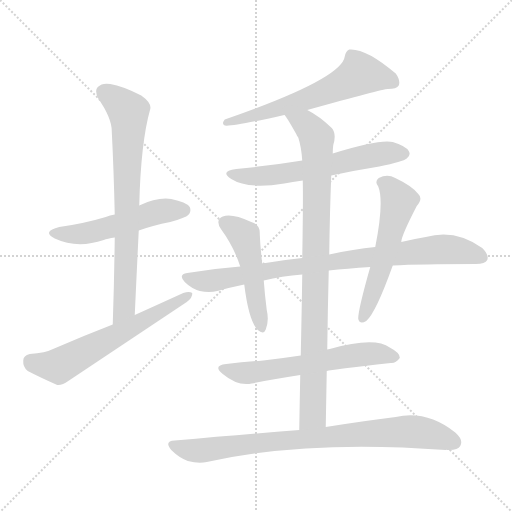
t = 0.00 s
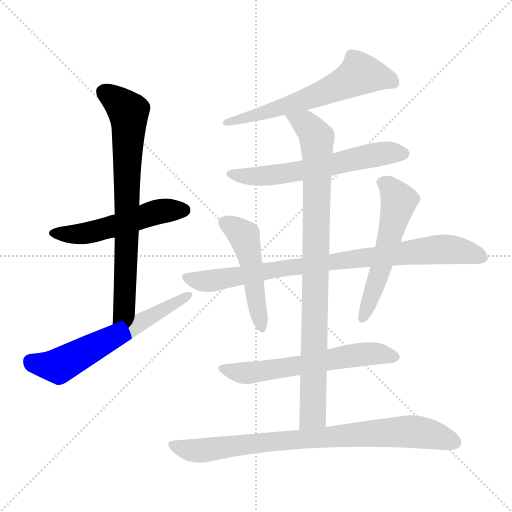
t = 1.76 s
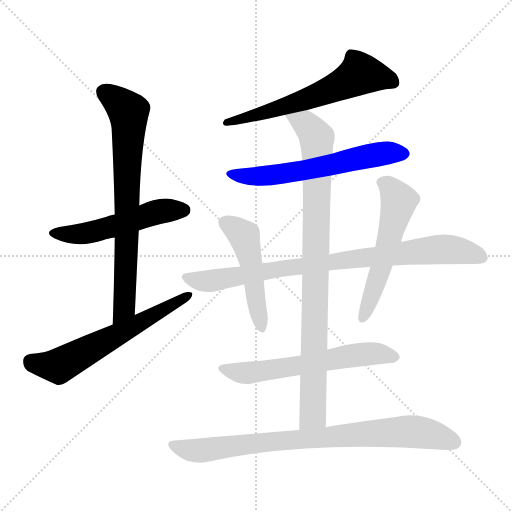
t = 3.51 s
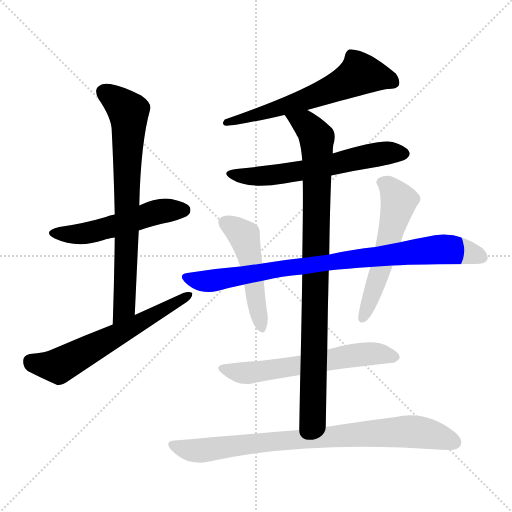
t = 5.27 s
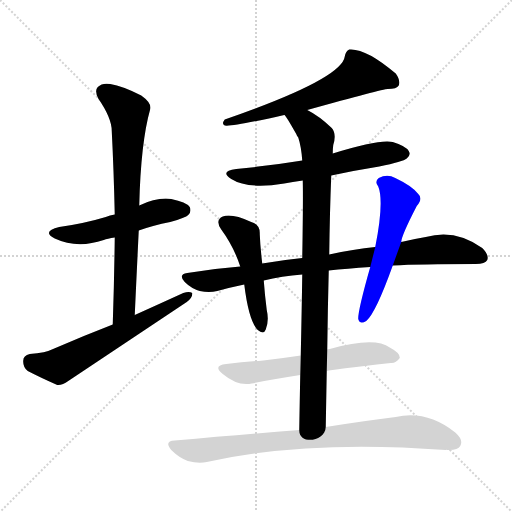
t = 7.02 s
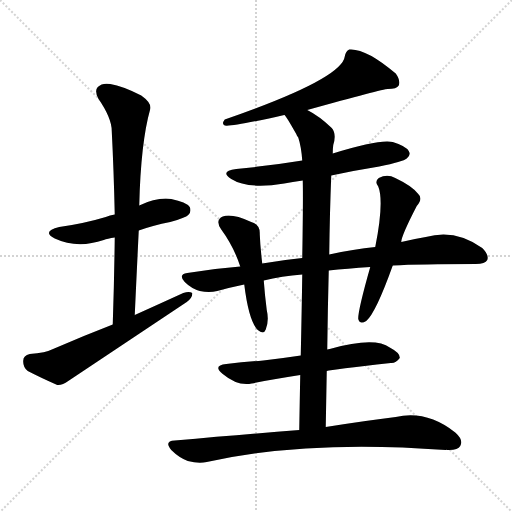
t = 8.78 s

The animated SVG that drew these frames (rendered in a browser with its animation timeline set to each time). Animation: 11 CSS @keyframes rules; one cycle of 8.78 s.

<svg version="1.1" viewBox="0 0 1024 1024" xmlns="http://www.w3.org/2000/svg">
  <g stroke="lightgray" stroke-dasharray="1,1" stroke-width="1" transform="scale(4, 4)">
    <line x1="0" y1="0" x2="256" y2="256"></line>
    <line x1="256" y1="0" x2="0" y2="256"></line>
    <line x1="128" y1="0" x2="128" y2="256"></line>
    <line x1="0" y1="128" x2="256" y2="128"></line>
  </g>
<g transform="scale(1, -1) translate(0, -900)">
   <style type="text/css">
    @keyframes keyframes0 {
      from {
       stroke: blue;
       stroke-dashoffset: 519;
       stroke-width: 128;
       }
       63% {
       animation-timing-function: step-end;
       stroke: blue;
       stroke-dashoffset: 0;
       stroke-width: 128;
       }
       to {
       stroke: black;
       stroke-width: 1024;
       }
       }
       #make-me-a-hanzi-animation-0 {
         animation: keyframes0 0.672363s both;
         animation-delay: 0.000000s;
         animation-timing-function: linear;
       }
    @keyframes keyframes1 {
      from {
       stroke: blue;
       stroke-dashoffset: 742;
       stroke-width: 128;
       }
       71% {
       animation-timing-function: step-end;
       stroke: blue;
       stroke-dashoffset: 0;
       stroke-width: 128;
       }
       to {
       stroke: black;
       stroke-width: 1024;
       }
       }
       #make-me-a-hanzi-animation-1 {
         animation: keyframes1 0.853841s both;
         animation-delay: 0.672363s;
         animation-timing-function: linear;
       }
    @keyframes keyframes2 {
      from {
       stroke: blue;
       stroke-dashoffset: 612;
       stroke-width: 128;
       }
       67% {
       animation-timing-function: step-end;
       stroke: blue;
       stroke-dashoffset: 0;
       stroke-width: 128;
       }
       to {
       stroke: black;
       stroke-width: 1024;
       }
       }
       #make-me-a-hanzi-animation-2 {
         animation: keyframes2 0.748047s both;
         animation-delay: 1.526204s;
         animation-timing-function: linear;
       }
    @keyframes keyframes3 {
      from {
       stroke: blue;
       stroke-dashoffset: 617;
       stroke-width: 128;
       }
       67% {
       animation-timing-function: step-end;
       stroke: blue;
       stroke-dashoffset: 0;
       stroke-width: 128;
       }
       to {
       stroke: black;
       stroke-width: 1024;
       }
       }
       #make-me-a-hanzi-animation-3 {
         animation: keyframes3 0.752116s both;
         animation-delay: 2.274251s;
         animation-timing-function: linear;
       }
    @keyframes keyframes4 {
      from {
       stroke: blue;
       stroke-dashoffset: 601;
       stroke-width: 128;
       }
       66% {
       animation-timing-function: step-end;
       stroke: blue;
       stroke-dashoffset: 0;
       stroke-width: 128;
       }
       to {
       stroke: black;
       stroke-width: 1024;
       }
       }
       #make-me-a-hanzi-animation-4 {
         animation: keyframes4 0.739095s both;
         animation-delay: 3.026367s;
         animation-timing-function: linear;
       }
    @keyframes keyframes5 {
      from {
       stroke: blue;
       stroke-dashoffset: 909;
       stroke-width: 128;
       }
       75% {
       animation-timing-function: step-end;
       stroke: blue;
       stroke-dashoffset: 0;
       stroke-width: 128;
       }
       to {
       stroke: black;
       stroke-width: 1024;
       }
       }
       #make-me-a-hanzi-animation-5 {
         animation: keyframes5 0.989746s both;
         animation-delay: 3.765462s;
         animation-timing-function: linear;
       }
    @keyframes keyframes6 {
      from {
       stroke: blue;
       stroke-dashoffset: 855;
       stroke-width: 128;
       }
       74% {
       animation-timing-function: step-end;
       stroke: blue;
       stroke-dashoffset: 0;
       stroke-width: 128;
       }
       to {
       stroke: black;
       stroke-width: 1024;
       }
       }
       #make-me-a-hanzi-animation-6 {
         animation: keyframes6 0.945801s both;
         animation-delay: 4.755208s;
         animation-timing-function: linear;
       }
    @keyframes keyframes7 {
      from {
       stroke: blue;
       stroke-dashoffset: 487;
       stroke-width: 128;
       }
       61% {
       animation-timing-function: step-end;
       stroke: blue;
       stroke-dashoffset: 0;
       stroke-width: 128;
       }
       to {
       stroke: black;
       stroke-width: 1024;
       }
       }
       #make-me-a-hanzi-animation-7 {
         animation: keyframes7 0.646322s both;
         animation-delay: 5.701009s;
         animation-timing-function: linear;
       }
    @keyframes keyframes8 {
      from {
       stroke: blue;
       stroke-dashoffset: 555;
       stroke-width: 128;
       }
       64% {
       animation-timing-function: step-end;
       stroke: blue;
       stroke-dashoffset: 0;
       stroke-width: 128;
       }
       to {
       stroke: black;
       stroke-width: 1024;
       }
       }
       #make-me-a-hanzi-animation-8 {
         animation: keyframes8 0.701660s both;
         animation-delay: 6.347331s;
         animation-timing-function: linear;
       }
    @keyframes keyframes9 {
      from {
       stroke: blue;
       stroke-dashoffset: 603;
       stroke-width: 128;
       }
       66% {
       animation-timing-function: step-end;
       stroke: blue;
       stroke-dashoffset: 0;
       stroke-width: 128;
       }
       to {
       stroke: black;
       stroke-width: 1024;
       }
       }
       #make-me-a-hanzi-animation-9 {
         animation: keyframes9 0.740723s both;
         animation-delay: 7.048991s;
         animation-timing-function: linear;
       }
    @keyframes keyframes10 {
      from {
       stroke: blue;
       stroke-dashoffset: 825;
       stroke-width: 128;
       }
       73% {
       animation-timing-function: step-end;
       stroke: blue;
       stroke-dashoffset: 0;
       stroke-width: 128;
       }
       to {
       stroke: black;
       stroke-width: 1024;
       }
       }
       #make-me-a-hanzi-animation-10 {
         animation: keyframes10 0.921387s both;
         animation-delay: 7.789714s;
         animation-timing-function: linear;
       }
</style>
<path d="M 277.5 439.0 Q 305.5 449.0 340.5 456.0 Q 371.5 465.0 376.5 470.0 Q 383.5 477.0 379.5 486.0 Q 372.5 496.0 342.5 502.0 Q 314.5 506.0 278.5 489.0 L 229.5 471.0 Q 219.5 470.0 211.5 466.0 Q 168.5 453.0 118.5 446.0 Q 82.5 437.0 109.5 423.0 Q 154.5 402.0 207.5 420.0 Q 214.5 423.0 229.5 425.0 L 277.5 439.0 Z" fill="lightgray"></path> 
<path d="M 269.5 270.0 Q 273.5 357.0 277.5 439.0 L 278.5 489.0 Q 281.5 615.0 300.5 682.0 Q 303.5 694.0 282.5 709.0 Q 245.5 728.0 220.5 732.0 Q 204.5 735.0 195.5 726.0 Q 188.5 719.0 196.5 703.0 Q 223.5 664.0 223.5 638.0 Q 227.5 559.0 229.5 471.0 L 229.5 425.0 Q 228.5 343.0 225.5 251.0 C 224.5 221.0 268.5 240.0 269.5 270.0 Z" fill="lightgray"></path> 
<path d="M 225.5 251.0 Q 168.5 229.0 108.5 203.0 Q 90.5 194.0 59.5 192.0 Q 46.5 189.0 46.5 179.0 Q 45.5 166.0 55.5 158.0 Q 80.5 145.0 114.5 130.0 Q 124.5 129.0 136.5 138.0 Q 253.5 216.0 373.5 296.0 Q 385.5 305.0 384.5 314.0 Q 378.5 318.0 366.5 314.0 Q 320.5 293.0 269.5 270.0 L 225.5 251.0 Z" fill="lightgray"></path> 
<path d="M 614.5 680.0 Q 765.5 722.0 775.5 722.0 Q 793.5 722.0 797.5 729.0 Q 801.5 739.0 791.5 753.0 Q 731.5 804.0 698.5 801.0 Q 691.5 798.0 689.5 787.0 Q 683.5 742.0 449.5 661.0 Q 442.5 652.0 449.5 649.0 Q 462.5 646.0 568.5 670.0 L 614.5 680.0 Z" fill="lightgray"></path> 
<path d="M 662.5 549.0 Q 708.5 559.0 758.5 567.0 Q 806.5 577.0 813.5 583.0 Q 822.5 590.0 817.5 598.0 Q 811.5 608.0 785.5 616.0 Q 758.5 622.0 665.5 593.0 L 604.5 579.0 Q 543.5 569.0 472.5 562.0 Q 438.5 558.0 462.5 542.0 Q 495.5 521.0 568.5 533.0 Q 584.5 536.0 605.5 539.0 L 662.5 549.0 Z" fill="lightgray"></path> 
<path d="M 651.5 46.0 Q 652.5 104.0 653.5 158.0 L 654.5 201.0 Q 655.5 283.0 657.5 359.0 L 658.5 391.0 Q 659.5 475.0 662.5 549.0 L 665.5 593.0 Q 665.5 603.0 666.5 610.0 Q 673.5 632.0 663.5 644.0 Q 638.5 668.0 614.5 680.0 C 588.5 695.0 551.5 694.0 568.5 670.0 Q 569.5 673.0 592.5 632.0 Q 593.5 629.0 596.5 625.0 Q 602.5 607.0 604.5 579.0 L 605.5 539.0 Q 606.5 503.0 604.5 384.0 L 604.5 351.0 Q 603.5 282.0 601.5 189.0 L 600.5 150.0 Q 599.5 101.0 598.5 40.0 C 597.5 10.0 650.5 16.0 651.5 46.0 Z" fill="lightgray"></path> 
<path d="M 657.5 359.0 Q 693.5 363.0 740.5 366.0 L 785.5 369.0 Q 839.5 372.0 951.5 372.0 Q 970.5 372.0 974.5 380.0 Q 978.5 390.0 964.5 404.0 Q 910.5 443.0 851.5 426.0 Q 827.5 422.0 802.5 416.0 L 750.5 406.0 Q 707.5 402.0 658.5 391.0 L 604.5 384.0 Q 564.5 380.0 524.5 373.0 L 480.5 367.0 Q 428.5 363.0 374.5 354.0 Q 355.5 351.0 369.5 336.0 Q 382.5 323.0 399.5 318.0 Q 418.5 314.0 434.5 318.0 Q 459.5 325.0 488.5 331.0 L 527.5 339.0 Q 563.5 348.0 604.5 351.0 L 657.5 359.0 Z" fill="lightgray"></path> 
<path d="M 524.5 373.0 Q 520.5 406.0 519.5 432.0 Q 520.5 451.0 502.5 456.0 Q 463.5 474.0 445.5 467.0 Q 429.5 460.0 442.5 441.0 Q 467.5 407.0 480.5 367.0 L 488.5 331.0 Q 497.5 258.0 515.5 240.0 Q 527.5 230.0 531.5 241.0 Q 538.5 259.0 533.5 280.0 Q 529.5 311.0 527.5 339.0 L 524.5 373.0 Z" fill="lightgray"></path> 
<path d="M 740.5 366.0 Q 715.5 278.0 716.5 262.0 Q 719.5 250.0 732.5 258.0 Q 751.5 274.0 785.5 369.0 L 802.5 416.0 Q 802.5 428.0 833.5 488.0 Q 846.5 503.0 836.5 512.0 Q 824.5 528.0 790.5 544.0 Q 774.5 553.0 757.5 544.0 Q 748.5 537.0 756.5 527.0 Q 768.5 497.0 750.5 406.0 L 740.5 366.0 Z" fill="lightgray"></path> 
<path d="M 653.5 158.0 Q 663.5 161.0 781.5 174.0 Q 791.5 173.0 799.5 184.0 Q 800.5 194.0 779.5 205.0 Q 749.5 227.0 659.5 202.0 Q 656.5 202.0 654.5 201.0 L 601.5 189.0 Q 561.5 183.0 526.5 179.0 Q 490.5 176.0 452.5 172.0 Q 424.5 169.0 445.5 152.0 Q 475.5 127.0 503.5 133.0 Q 546.5 142.0 600.5 150.0 L 653.5 158.0 Z" fill="lightgray"></path> 
<path d="M 598.5 40.0 Q 483.5 31.0 349.5 19.0 Q 327.5 18.0 342.5 0.0 Q 357.5 -15.0 375.5 -22.0 Q 397.5 -28.0 413.5 -24.0 Q 614.5 21.0 891.5 0.0 Q 892.5 1.0 894.5 0.0 Q 915.5 -1.0 920.5 8.0 Q 927.5 20.0 910.5 35.0 Q 853.5 80.0 791.5 66.0 Q 733.5 59.0 651.5 46.0 L 598.5 40.0 Z" fill="lightgray"></path> 
      <clipPath id="make-me-a-hanzi-clip-0">
      <path d="M 277.5 439.0 Q 305.5 449.0 340.5 456.0 Q 371.5 465.0 376.5 470.0 Q 383.5 477.0 379.5 486.0 Q 372.5 496.0 342.5 502.0 Q 314.5 506.0 278.5 489.0 L 229.5 471.0 Q 219.5 470.0 211.5 466.0 Q 168.5 453.0 118.5 446.0 Q 82.5 437.0 109.5 423.0 Q 154.5 402.0 207.5 420.0 Q 214.5 423.0 229.5 425.0 L 277.5 439.0 Z" fill="lightgray"></path>
      </clipPath>
      <path clip-path="url(#make-me-a-hanzi-clip-0)" d="M 111.5 436.0 L 169.5 433.0 L 306.5 474.0 L 368.5 480.0 " fill="none" id="make-me-a-hanzi-animation-0" stroke-dasharray="391 782" stroke-linecap="round"></path>

      <clipPath id="make-me-a-hanzi-clip-1">
      <path d="M 269.5 270.0 Q 273.5 357.0 277.5 439.0 L 278.5 489.0 Q 281.5 615.0 300.5 682.0 Q 303.5 694.0 282.5 709.0 Q 245.5 728.0 220.5 732.0 Q 204.5 735.0 195.5 726.0 Q 188.5 719.0 196.5 703.0 Q 223.5 664.0 223.5 638.0 Q 227.5 559.0 229.5 471.0 L 229.5 425.0 Q 228.5 343.0 225.5 251.0 C 224.5 221.0 268.5 240.0 269.5 270.0 Z" fill="lightgray"></path>
      </clipPath>
      <path clip-path="url(#make-me-a-hanzi-clip-1)" d="M 207.5 716.0 L 257.5 675.0 L 248.5 285.0 L 230.5 259.0 " fill="none" id="make-me-a-hanzi-animation-1" stroke-dasharray="614 1228" stroke-linecap="round"></path>

      <clipPath id="make-me-a-hanzi-clip-2">
      <path d="M 225.5 251.0 Q 168.5 229.0 108.5 203.0 Q 90.5 194.0 59.5 192.0 Q 46.5 189.0 46.5 179.0 Q 45.5 166.0 55.5 158.0 Q 80.5 145.0 114.5 130.0 Q 124.5 129.0 136.5 138.0 Q 253.5 216.0 373.5 296.0 Q 385.5 305.0 384.5 314.0 Q 378.5 318.0 366.5 314.0 Q 320.5 293.0 269.5 270.0 L 225.5 251.0 Z" fill="lightgray"></path>
      </clipPath>
      <path clip-path="url(#make-me-a-hanzi-clip-2)" d="M 60.5 178.0 L 117.5 168.0 L 379.5 310.0 " fill="none" id="make-me-a-hanzi-animation-2" stroke-dasharray="484 968" stroke-linecap="round"></path>

      <clipPath id="make-me-a-hanzi-clip-3">
      <path d="M 614.5 680.0 Q 765.5 722.0 775.5 722.0 Q 793.5 722.0 797.5 729.0 Q 801.5 739.0 791.5 753.0 Q 731.5 804.0 698.5 801.0 Q 691.5 798.0 689.5 787.0 Q 683.5 742.0 449.5 661.0 Q 442.5 652.0 449.5 649.0 Q 462.5 646.0 568.5 670.0 L 614.5 680.0 Z" fill="lightgray"></path>
      </clipPath>
      <path clip-path="url(#make-me-a-hanzi-clip-3)" d="M 787.5 735.0 L 770.5 744.0 L 719.5 752.0 L 646.5 713.0 L 562.5 688.0 L 553.5 680.0 L 516.5 675.0 L 509.5 668.0 L 477.5 660.0 L 463.5 663.0 L 452.5 655.0 " fill="none" id="make-me-a-hanzi-animation-3" stroke-dasharray="489 978" stroke-linecap="round"></path>

      <clipPath id="make-me-a-hanzi-clip-4">
      <path d="M 662.5 549.0 Q 708.5 559.0 758.5 567.0 Q 806.5 577.0 813.5 583.0 Q 822.5 590.0 817.5 598.0 Q 811.5 608.0 785.5 616.0 Q 758.5 622.0 665.5 593.0 L 604.5 579.0 Q 543.5 569.0 472.5 562.0 Q 438.5 558.0 462.5 542.0 Q 495.5 521.0 568.5 533.0 Q 584.5 536.0 605.5 539.0 L 662.5 549.0 Z" fill="lightgray"></path>
      </clipPath>
      <path clip-path="url(#make-me-a-hanzi-clip-4)" d="M 464.5 553.0 L 537.5 548.0 L 738.5 589.0 L 805.5 593.0 " fill="none" id="make-me-a-hanzi-animation-4" stroke-dasharray="473 946" stroke-linecap="round"></path>

      <clipPath id="make-me-a-hanzi-clip-5">
      <path d="M 651.5 46.0 Q 652.5 104.0 653.5 158.0 L 654.5 201.0 Q 655.5 283.0 657.5 359.0 L 658.5 391.0 Q 659.5 475.0 662.5 549.0 L 665.5 593.0 Q 665.5 603.0 666.5 610.0 Q 673.5 632.0 663.5 644.0 Q 638.5 668.0 614.5 680.0 C 588.5 695.0 551.5 694.0 568.5 670.0 Q 569.5 673.0 592.5 632.0 Q 593.5 629.0 596.5 625.0 Q 602.5 607.0 604.5 579.0 L 605.5 539.0 Q 606.5 503.0 604.5 384.0 L 604.5 351.0 Q 603.5 282.0 601.5 189.0 L 600.5 150.0 Q 599.5 101.0 598.5 40.0 C 597.5 10.0 650.5 16.0 651.5 46.0 Z" fill="lightgray"></path>
      </clipPath>
      <path clip-path="url(#make-me-a-hanzi-clip-5)" d="M 580.5 664.0 L 610.5 652.0 L 633.5 624.0 L 625.5 70.0 L 604.5 48.0 " fill="none" id="make-me-a-hanzi-animation-5" stroke-dasharray="781 1562" stroke-linecap="round"></path>

      <clipPath id="make-me-a-hanzi-clip-6">
      <path d="M 657.5 359.0 Q 693.5 363.0 740.5 366.0 L 785.5 369.0 Q 839.5 372.0 951.5 372.0 Q 970.5 372.0 974.5 380.0 Q 978.5 390.0 964.5 404.0 Q 910.5 443.0 851.5 426.0 Q 827.5 422.0 802.5 416.0 L 750.5 406.0 Q 707.5 402.0 658.5 391.0 L 604.5 384.0 Q 564.5 380.0 524.5 373.0 L 480.5 367.0 Q 428.5 363.0 374.5 354.0 Q 355.5 351.0 369.5 336.0 Q 382.5 323.0 399.5 318.0 Q 418.5 314.0 434.5 318.0 Q 459.5 325.0 488.5 331.0 L 527.5 339.0 Q 563.5 348.0 604.5 351.0 L 657.5 359.0 Z" fill="lightgray"></path>
      </clipPath>
      <path clip-path="url(#make-me-a-hanzi-clip-6)" d="M 372.5 345.0 L 408.5 337.0 L 573.5 365.0 L 876.5 401.0 L 933.5 396.0 L 964.5 385.0 " fill="none" id="make-me-a-hanzi-animation-6" stroke-dasharray="727 1454" stroke-linecap="round"></path>

      <clipPath id="make-me-a-hanzi-clip-7">
      <path d="M 524.5 373.0 Q 520.5 406.0 519.5 432.0 Q 520.5 451.0 502.5 456.0 Q 463.5 474.0 445.5 467.0 Q 429.5 460.0 442.5 441.0 Q 467.5 407.0 480.5 367.0 L 488.5 331.0 Q 497.5 258.0 515.5 240.0 Q 527.5 230.0 531.5 241.0 Q 538.5 259.0 533.5 280.0 Q 529.5 311.0 527.5 339.0 L 524.5 373.0 Z" fill="lightgray"></path>
      </clipPath>
      <path clip-path="url(#make-me-a-hanzi-clip-7)" d="M 451.5 453.0 L 489.5 424.0 L 523.5 244.0 " fill="none" id="make-me-a-hanzi-animation-7" stroke-dasharray="359 718" stroke-linecap="round"></path>

      <clipPath id="make-me-a-hanzi-clip-8">
      <path d="M 740.5 366.0 Q 715.5 278.0 716.5 262.0 Q 719.5 250.0 732.5 258.0 Q 751.5 274.0 785.5 369.0 L 802.5 416.0 Q 802.5 428.0 833.5 488.0 Q 846.5 503.0 836.5 512.0 Q 824.5 528.0 790.5 544.0 Q 774.5 553.0 757.5 544.0 Q 748.5 537.0 756.5 527.0 Q 768.5 497.0 750.5 406.0 L 740.5 366.0 Z" fill="lightgray"></path>
      </clipPath>
      <path clip-path="url(#make-me-a-hanzi-clip-8)" d="M 763.5 535.0 L 778.5 527.0 L 798.5 498.0 L 763.5 364.0 L 725.5 263.0 " fill="none" id="make-me-a-hanzi-animation-8" stroke-dasharray="427 854" stroke-linecap="round"></path>

      <clipPath id="make-me-a-hanzi-clip-9">
      <path d="M 653.5 158.0 Q 663.5 161.0 781.5 174.0 Q 791.5 173.0 799.5 184.0 Q 800.5 194.0 779.5 205.0 Q 749.5 227.0 659.5 202.0 Q 656.5 202.0 654.5 201.0 L 601.5 189.0 Q 561.5 183.0 526.5 179.0 Q 490.5 176.0 452.5 172.0 Q 424.5 169.0 445.5 152.0 Q 475.5 127.0 503.5 133.0 Q 546.5 142.0 600.5 150.0 L 653.5 158.0 Z" fill="lightgray"></path>
      </clipPath>
      <path clip-path="url(#make-me-a-hanzi-clip-9)" d="M 447.5 163.0 L 491.5 154.0 L 712.5 191.0 L 751.5 193.0 L 789.5 186.0 " fill="none" id="make-me-a-hanzi-animation-9" stroke-dasharray="475 950" stroke-linecap="round"></path>

      <clipPath id="make-me-a-hanzi-clip-10">
      <path d="M 598.5 40.0 Q 483.5 31.0 349.5 19.0 Q 327.5 18.0 342.5 0.0 Q 357.5 -15.0 375.5 -22.0 Q 397.5 -28.0 413.5 -24.0 Q 614.5 21.0 891.5 0.0 Q 892.5 1.0 894.5 0.0 Q 915.5 -1.0 920.5 8.0 Q 927.5 20.0 910.5 35.0 Q 853.5 80.0 791.5 66.0 Q 733.5 59.0 651.5 46.0 L 598.5 40.0 Z" fill="lightgray"></path>
      </clipPath>
      <path clip-path="url(#make-me-a-hanzi-clip-10)" d="M 345.5 10.0 L 404.5 -1.0 L 663.5 28.0 L 804.5 37.0 L 862.5 31.0 L 908.5 15.0 " fill="none" id="make-me-a-hanzi-animation-10" stroke-dasharray="697 1394" stroke-linecap="round"></path>

</g>
</svg>
